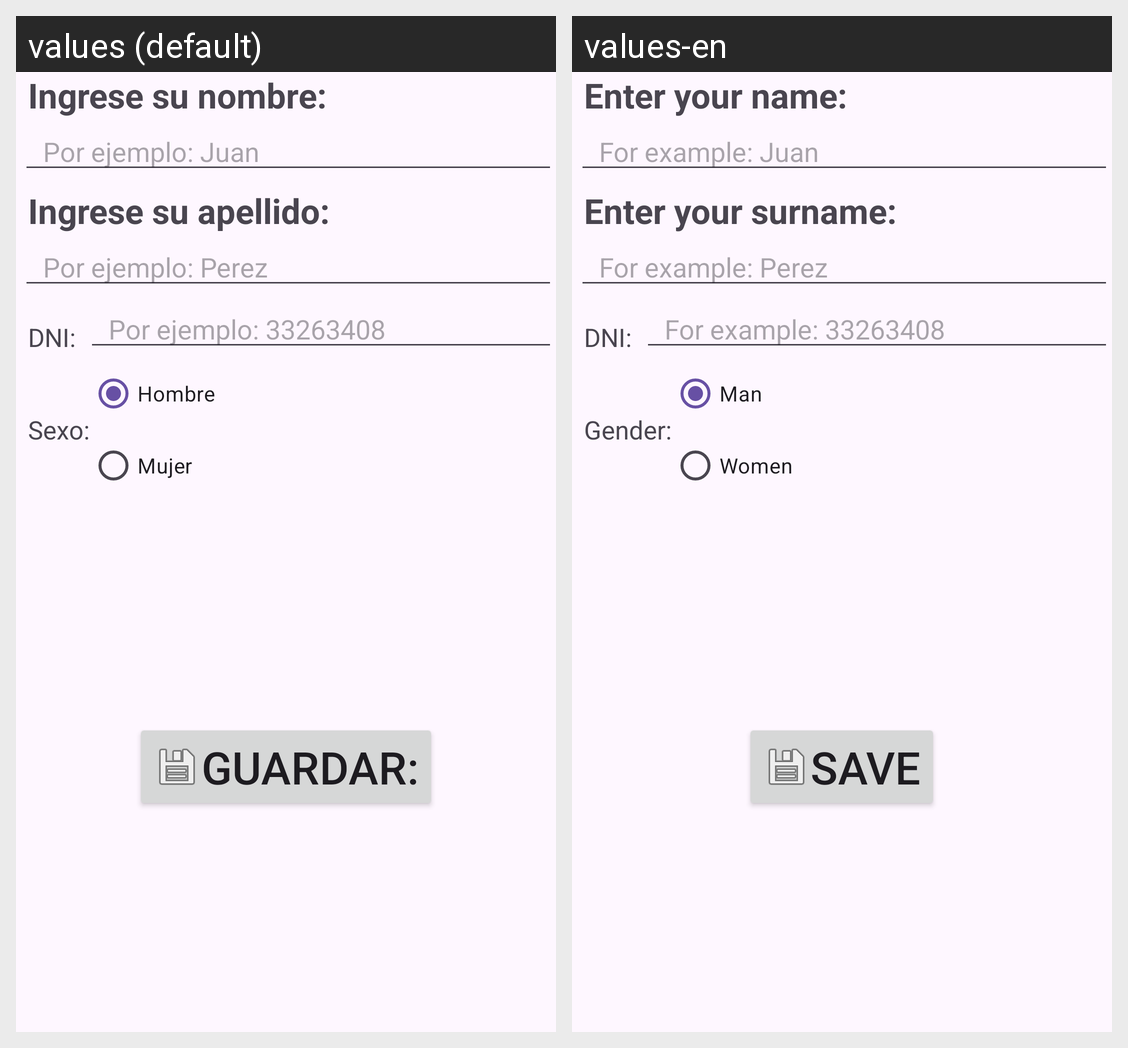

Locale-by-locale string values for the Android screen shown in this grid:
Android screen res/layout/activity_main.xml rendered under 2 locales, left to right: values (default), values-en. Device: Nexus 5 (rendered at 1080×1920; each locale shown at half size, 540×960, under a caption strip naming it); theme Theme.Clase03Ejercicio.
Strings drawn on this screen, with the default value and each locale's value (text and hints the layout hard-codes, and strings that could not be matched under every locale, appear in the picture but are not listed):

TextTvNombre
  values: Ingrese su nombre:
  values-en: Enter your name:

editTextNombreHint
  values: Por ejemplo: Juan
  values-en: For example: Juan

TextTvApellido
  values: Ingrese su apellido:
  values-en: Enter your surname:

editTextApellidoHint
  values: Por ejemplo: Perez
  values-en: For example: Perez

TextTvDni
  values: DNI:
  values-en: DNI:

editTextDniHint
  values: Por ejemplo: 33263408
  values-en: For example: 33263408

TextTvSexo
  values: Sexo:
  values-en: Gender:

RadioButtonUnoText
  values: Hombre
  values-en: Man

RadioButtonDosText
  values: Mujer
  values-en: Women

btnGuardarText
  values: Guardar:
  values-en: Save
